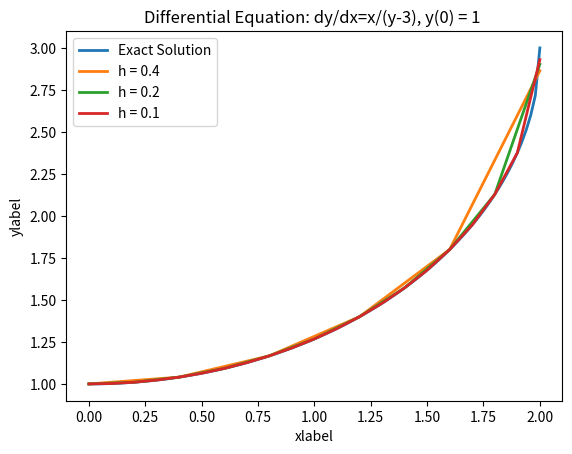

Reproduce this figure in Python.
import numpy as np
import matplotlib.pyplot as plt


def dydx(x, y):
    return -x / (y - 3)


def rungeKutta(x0, x, y0, h):
    # Count number of iterations using step size or
    # step height h
    n = (int)((x - x0) / h)
    # Iterate for number of iterations
    y = y0
    x_result = []
    y_result = []
    x_result.append(x0)
    y_result.append(y)
    for i in range(1, n + 1):
        k1 = dydx(x0, y)
        k2 = dydx(x0 + 0.5 * h, y + 0.5 * k1 * h)
        k3 = dydx(x0 + 0.5 * h, y + 0.5 * k2 * h)
        k4 = dydx(x0 + h, y + k3 * h)

        # Update next value of y
        y = y + (1.0 / 6.0) * (k1 + 2 * k2 + 2 * k3 + k4) * h
        y_result.append(y)
        # Update next value of x
        x0 = x0 + h
        x_result.append(x0)
    return x_result, y_result

x_exact = np.linspace(0,2,100)
y_exact = 3 - (4-x_exact**2)**0.5


x_1, y_1 = rungeKutta(0,2,1,0.4)
x_2, y_2 = rungeKutta(0,2,1,0.2)
x_3, y_3 = rungeKutta(0,2,1,0.1)


plt.plot(x_exact,y_exact,'-', linewidth=2)
plt.plot(x_1,y_1,'-',linewidth=2)
plt.plot(x_2,y_2,'-',linewidth=2)
plt.plot(x_3,y_3,'-',linewidth=2)
plt.xlabel('xlabel')
plt.ylabel('ylabel')
plt.title('Differential Equation: dy/dx=x/(y-3), y(0) = 1 ')
plt.legend(["Exact Solution","h = 0.4","h = 0.2","h = 0.1"])
plt.show()
